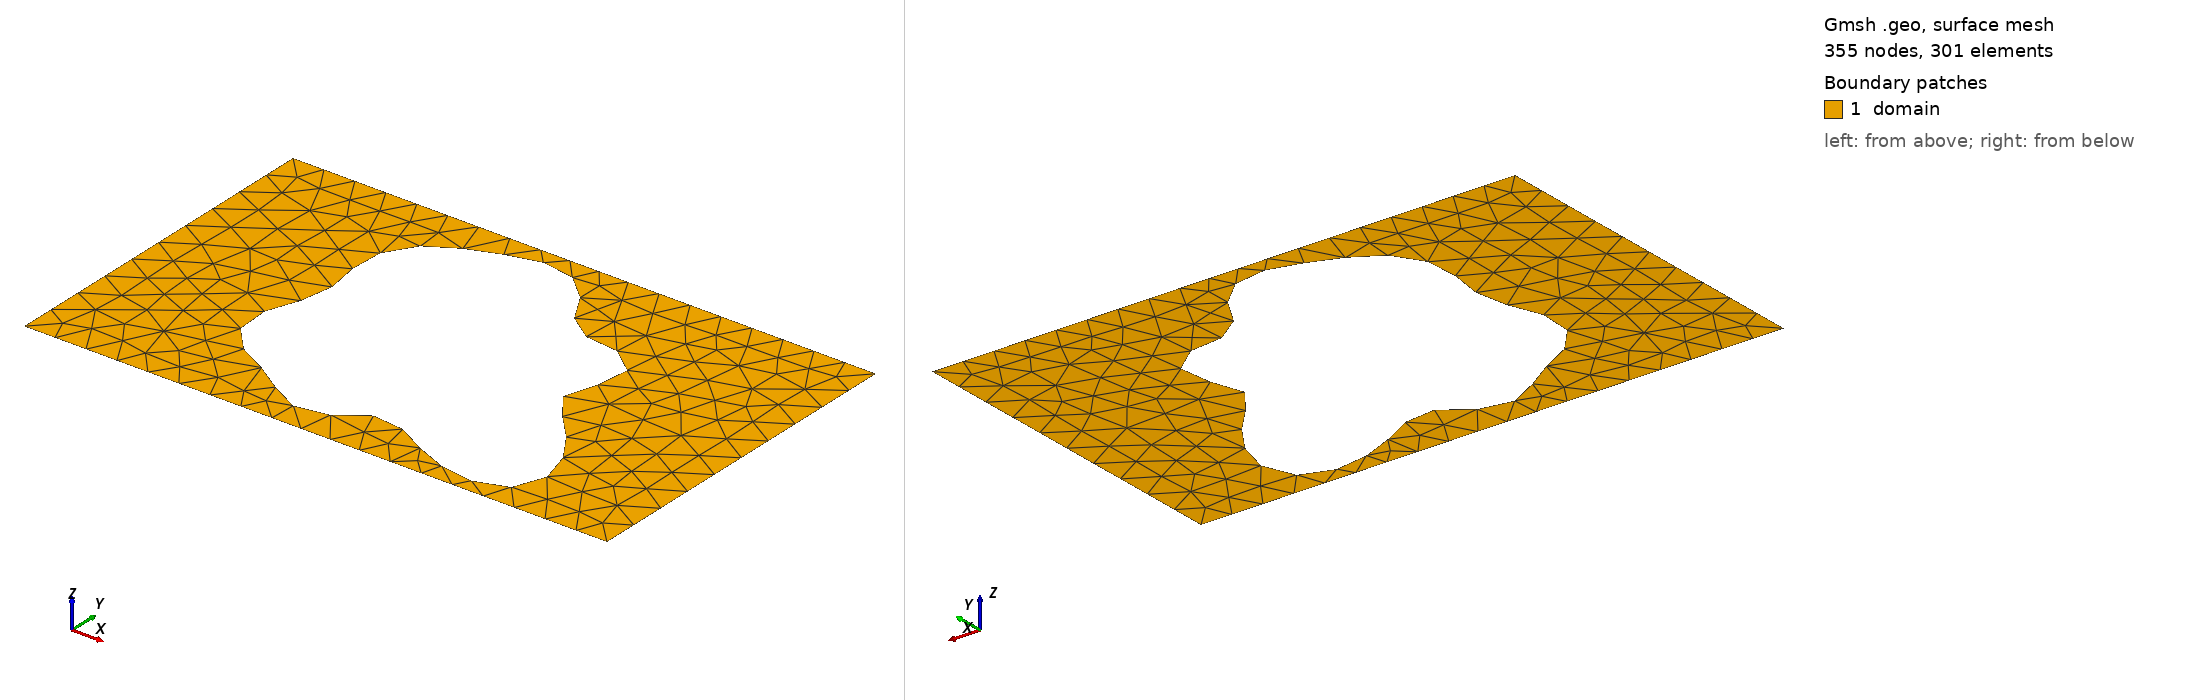

Gmsh geometry script, surface-meshed: 355 nodes, 301 surface elements. Boundary patches (legend numbers): 1 domain. Left view from above one corner, right view from below the opposite corner. Legend entries are the model's physical surfaces. The drawing asked Gmsh for element sizes between 1% and 20% of the model's largest extent; the script's own settings can give other sizes.

=== shape_122.geo (drawn) ===
SetFactory("OpenCASCADE");
lc = 0.060000;

Point(1) = {0.0000000000, -0.3000000000, 0, lc};
Point(2) = {0.4250000000, -0.3000000000, 0, lc};
Point(3) = {0.5750000000, -0.3000000000, 0, lc};
Point(4) = {1.0000000000, -0.3000000000, 0, lc};
Point(5) = {1.0000000000, 0.3000000000, 0, lc};
Point(6) = {0.5750000000, 0.3000000000, 0, lc};
Point(7) = {0.4250000000, 0.3000000000, 0, lc};
Point(8) = {0.0000000000, 0.3000000000, 0, lc};
Line(1) = {1, 2};
Line(2) = {2, 3};
Line(3) = {3, 4};
Line(4) = {4, 5};
Line(5) = {5, 6};
Line(6) = {6, 7};
Line(7) = {7, 8};
Line(8) = {8, 1};
Curve Loop(1) = {1, 2, 3, 4, 5, 6, 7, 8};
Point(9) = {0.7009647758, -0.0098335646, 0, lc};
Point(10) = {0.7003306026, -0.0019625538, 0, lc};
Point(11) = {0.7016214722, 0.0060343894, 0, lc};
Point(12) = {0.7044875012, 0.0143691261, 0, lc};
Point(13) = {0.7084915023, 0.0231882453, 0, lc};
Point(14) = {0.7131385820, 0.0325623354, 0, lc};
Point(15) = {0.7179083556, 0.0424816030, 0, lc};
Point(16) = {0.7222876679, 0.0528580415, 0, lc};
Point(17) = {0.7258017211, 0.0635338621, 0, lc};
Point(18) = {0.7280416607, 0.0742954457, 0, lc};
Point(19) = {0.7286869546, 0.0848916736, 0, lc};
Point(20) = {0.7275212840, 0.0950551840, 0, lc};
Point(21) = {0.7244411318, 0.1045249040, 0, lc};
Point(22) = {0.7194567626, 0.1130681278, 0, lc};
Point(23) = {0.7126858088, 0.1205004667, 0, lc};
Point(24) = {0.7043401626, 0.1267021670, 0, lc};
Point(25) = {0.6947073107, 0.1316295772, 0, lc};
Point(26) = {0.6841275791, 0.1353209146, 0, lc};
Point(27) = {0.6729689916, 0.1378959104, 0, lc};
Point(28) = {0.6616015424, 0.1395493647, 0, lc};
Point(29) = {0.6503726613, 0.1405390967, 0, lc};
Point(30) = {0.6395854979, 0.1411691764, 0, lc};
Point(31) = {0.6294813935, 0.1417696688, 0, lc};
Point(32) = {0.6202275584, 0.1426743662, 0, lc};
Point(33) = {0.6119105670, 0.1441981165, 0, lc};
Point(34) = {0.6045358393, 0.1466153749, 0, lc};
Point(35) = {0.5980328468, 0.1501415019, 0, lc};
Point(36) = {0.5922653748, 0.1549181168, 0, lc};
Point(37) = {0.5870458371, 0.1610035097, 0, lc};
Point(38) = {0.5821523877, 0.1683687401, 0, lc};
Point(39) = {0.5773474223, 0.1768996314, 0, lc};
Point(40) = {0.5723960238, 0.1864044448, 0, lc};
Point(41) = {0.5670829771, 0.1966266097, 0, lc};
Point(42) = {0.5612271506, 0.2072615359, 0, lc};
Point(43) = {0.5546922980, 0.2179762518, 0, lc};
Point(44) = {0.5473936564, 0.2284304357, 0, lc};
Point(45) = {0.5393000730, 0.2382973310, 0, lc};
Point(46) = {0.5304317598, 0.2472830759, 0, lc};
Point(47) = {0.5208541178, 0.2551431258, 0, lc};
Point(48) = {0.5106683740, 0.2616946848, 0, lc};
Point(49) = {0.5000000000, 0.2668243820, 0, lc};
Point(50) = {0.4889860260, 0.2704907934, 0, lc};
Point(51) = {0.4777624105, 0.2727218009, 0, lc};
Point(52) = {0.4664525793, 0.2736071621, 0, lc};
Point(53) = {0.4551581063, 0.2732870098, 0, lc};
Point(54) = {0.4439522929, 0.2719372869, 0, lc};
Point(55) = {0.4328771265, 0.2697533249, 0, lc};
Point(56) = {0.4219437894, 0.2669328815, 0, lc};
Point(57) = {0.4111365675, 0.2636599588, 0, lc};
Point(58) = {0.4004197084, 0.2600906270, 0, lc};
Point(59) = {0.3897465167, 0.2563418902, 0, lc};
Point(60) = {0.3790697762, 0.2524843691, 0, lc};
Point(61) = {0.3683524731, 0.2485392547, 0, lc};
Point(62) = {0.3575777622, 0.2444796401, 0, lc};
Point(63) = {0.3467571792, 0.2402359910, 0, lc};
Point(64) = {0.3359362510, 0.2357051876, 0, lc};
Point(65) = {0.3251968716, 0.2307623010, 0, lc};
Point(66) = {0.3146560902, 0.2252740643, 0, lc};
Point(67) = {0.3044612646, 0.2191128789, 0, lc};
Point(68) = {0.2947818498, 0.2121701796, 0, lc};
Point(69) = {0.2857983887, 0.2043680467, 0, lc};
Point(70) = {0.2776895301, 0.1956681200, 0, lc};
Point(71) = {0.2706180886, 0.1860770956, 0, lc};
Point(72) = {0.2647172741, 0.1756483807, 0, lc};
Point(73) = {0.2600782412, 0.1644797966, 0, lc};
Point(74) = {0.2567400370, 0.1527075462, 0, lc};
Point(75) = {0.2546828667, 0.1404969680, 0, lc};
Point(76) = {0.2538253624, 0.1280308567, 0, lc};
Point(77) = {0.2540262415, 0.1154963253, 0, lc};
Point(78) = {0.2550904145, 0.1030713008, 0, lc};
Point(79) = {0.2567792529, 0.0909117676, 0, lc};
Point(80) = {0.2588244059, 0.0791408095, 0, lc};
Point(81) = {0.2609442651, 0.0678403522, 0, lc};
Point(82) = {0.2628619538, 0.0570462814, 0, lc};
Point(83) = {0.2643235803, 0.0467473378, 0, lc};
Point(84) = {0.2651154439, 0.0368878785, 0, lc};
Point(85) = {0.2650789363, 0.0273742766, 0, lc};
Point(86) = {0.2641220283, 0.0180844331, 0, lc};
Point(87) = {0.2622264650, 0.0088796185, 0, lc};
Point(88) = {0.2594500904, -0.0003823329, 0, lc};
Point(89) = {0.2559240764, -0.0098335646, 0, lc};
Point(90) = {0.2518451919, -0.0195835935, 0, lc};
Point(91) = {0.2474636155, -0.0297086091, 0, lc};
Point(92) = {0.2430671155, -0.0402435754, 0, lc};
Point(93) = {0.2389626938, -0.0511778122, 0, lc};
Point(94) = {0.2354569729, -0.0624544444, 0, lc};
Point(95) = {0.2328367023, -0.0739737976, 0, lc};
Point(96) = {0.2313507504, -0.0856004890, 0, lc};
Point(97) = {0.2311948382, -0.0971736561, 0, lc};
Point(98) = {0.2325000707, -0.1085194986, 0, lc};
Point(99) = {0.2353260361, -0.1194651100, 0, lc};
Point(100) = {0.2396589109, -0.1298524505, 0, lc};
Point(101) = {0.2454146319, -0.1395512887, 0, lc};
Point(102) = {0.2524468288, -0.1484700017, 0, lc};
Point(103) = {0.2605588562, -0.1565632862, 0, lc};
Point(104) = {0.2695189703, -0.1638360651, 0, lc};
Point(105) = {0.2790774679, -0.1703431795, 0, lc};
Point(106) = {0.2889844730, -0.1761847928, 0, lc};
Point(107) = {0.2990070234, -0.1814977838, 0, lc};
Point(108) = {0.3089441812, -0.1864437468, 0, lc};
Point(109) = {0.3186390578, -0.1911945068, 0, lc};
Point(110) = {0.3279868997, -0.1959162882, 0, lc};
Point(111) = {0.3369386991, -0.2007538180, 0, lc};
Point(112) = {0.3455001526, -0.2058156867, 0, lc};
Point(113) = {0.3537261631, -0.2111622291, 0, lc};
Point(114) = {0.3617114366, -0.2167970254, 0, lc};
Point(115) = {0.3695780348, -0.2226628685, 0, lc};
Point(116) = {0.3774609891, -0.2286427129, 0, lc};
Point(117) = {0.3854932336, -0.2345657473, 0, lc};
Point(118) = {0.3937911697, -0.2402183272, 0, lc};
Point(119) = {0.4024421212, -0.2453591187, 0, lc};
Point(120) = {0.4114947855, -0.2497374461, 0, lc};
Point(121) = {0.4209535395, -0.2531135547, 0, lc};
Point(122) = {0.4307771433, -0.2552793002, 0, lc};
Point(123) = {0.4408820156, -0.2560776913, 0, lc};
Point(124) = {0.4511498734, -0.2554197355, 0, lc};
Point(125) = {0.4614391505, -0.2532971867, 0, lc};
Point(126) = {0.4715992790, -0.2497900447, 0, lc};
Point(127) = {0.4814866480, -0.2450680048, 0, lc};
Point(128) = {0.4909808810, -0.2393854716, 0, lc};
Point(129) = {0.5000000000, -0.2330702068, 0, lc};
Point(130) = {0.5085130890, -0.2265061471, 0, lc};
Point(131) = {0.5165492215, -0.2201113610, 0, lc};
Point(132) = {0.5242016767, -0.2143124985, 0, lc};
Point(133) = {0.5316268082, -0.2095173726, 0, lc};
Point(134) = {0.5390373343, -0.2060874970, 0, lc};
Point(135) = {0.5466902514, -0.2043124578, 0, lc};
Point(136) = {0.5548700031, -0.2043879202, 0, lc};
Point(137) = {0.5638679387, -0.2063988680, 0, lc};
Point(138) = {0.5739594220, -0.2103093503, 0, lc};
Point(139) = {0.5853801974, -0.2159595950, 0, lc};
Point(140) = {0.5983037413, -0.2230708636, 0, lc};
Point(141) = {0.6128213372, -0.2312579061, 0, lc};
Point(142) = {0.6289264786, -0.2400483572, 0, lc};
Point(143) = {0.6465049657, -0.2489079401, 0, lc};
Point(144) = {0.6653316994, -0.2572699386, 0, lc};
Point(145) = {0.6850747425, -0.2645670941, 0, lc};
Point(146) = {0.7053067267, -0.2702639058, 0, lc};
Point(147) = {0.7255231675, -0.2738872673, 0, lc};
Point(148) = {0.7451667613, -0.2750534728, 0, lc};
Point(149) = {0.7636562916, -0.2734898562, 0, lc};
Point(150) = {0.7804184145, -0.2690496807, 0, lc};
Point(151) = {0.7949203509, -0.2617193401, 0, lc};
Point(152) = {0.8067013940, -0.2516174480, 0, lc};
Point(153) = {0.8154011698, -0.2389859278, 0, lc};
Point(154) = {0.8207827566, -0.2241737500, 0, lc};
Point(155) = {0.8227490675, -0.2076144475, 0, lc};
Point(156) = {0.8213513146, -0.1897989478, 0, lc};
Point(157) = {0.8167888741, -0.1712455580, 0, lc};
Point(158) = {0.8094004180, -0.1524691109, 0, lc};
Point(159) = {0.7996467505, -0.1339513125, 0, lc};
Point(160) = {0.7880863240, -0.1161142206, 0, lc};
Point(161) = {0.7753448960, -0.0992985445, 0, lc};
Point(162) = {0.7620811717, -0.0837480995, 0, lc};
Point(163) = {0.7489505478, -0.0696013032, 0, lc};
Point(164) = {0.7365691947, -0.0568901031, 0, lc};
Point(165) = {0.7254806992, -0.0455461989, 0, lc};
Point(166) = {0.7161273155, -0.0354139181, 0, lc};
Point(167) = {0.7088275737, -0.0262686510, 0, lc};
Point(168) = {0.7037615714, -0.0178393785, 0, lc};
Spline(9) = {9, 10, 11, 12, 13, 14, 15, 16, 17, 18, 19, 20, 21, 22, 23, 24, 25, 26, 27, 28, 29, 30, 31, 32, 33, 34, 35, 36, 37, 38, 39, 40, 41, 42, 43, 44, 45, 46, 47, 48, 49, 50, 51, 52, 53, 54, 55, 56, 57, 58, 59, 60, 61, 62, 63, 64, 65, 66, 67, 68, 69, 70, 71, 72, 73, 74, 75, 76, 77, 78, 79, 80, 81, 82, 83, 84, 85, 86, 87, 88, 89, 90, 91, 92, 93, 94, 95, 96, 97, 98, 99, 100, 101, 102, 103, 104, 105, 106, 107, 108, 109, 110, 111, 112, 113, 114, 115, 116, 117, 118, 119, 120, 121, 122, 123, 124, 125, 126, 127, 128, 129, 130, 131, 132, 133, 134, 135, 136, 137, 138, 139, 140, 141, 142, 143, 144, 145, 146, 147, 148, 149, 150, 151, 152, 153, 154, 155, 156, 157, 158, 159, 160, 161, 162, 163, 164, 165, 166, 167, 168, 9};
Curve Loop(2) = {9};
Plane Surface(1) = {1, 2};

Physical Surface("domain")          = {1};
Physical Curve("contact_source")   = {8};
Physical Curve("contact_drain")    = {4};
Physical Curve("probe_A")          = {6};
Physical Curve("probe_B")          = {2};
Physical Curve("walls")            = {1, 3, 5, 7, 9};
